Run: headless pygame with SDL's dummy video driver; simulated clock (each Clock.tick advances the game by its frame time, no real sleeping); random seed 0; keys injected as events and as key.get_pressed() state; no mouse input.
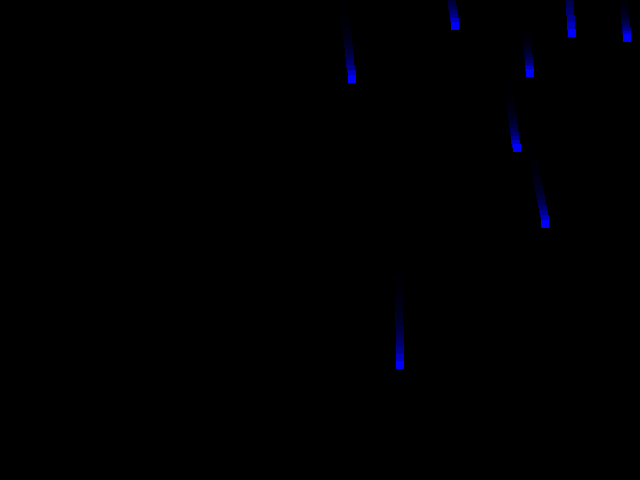
Frame 1 of 4 · flips 1–60 · no input
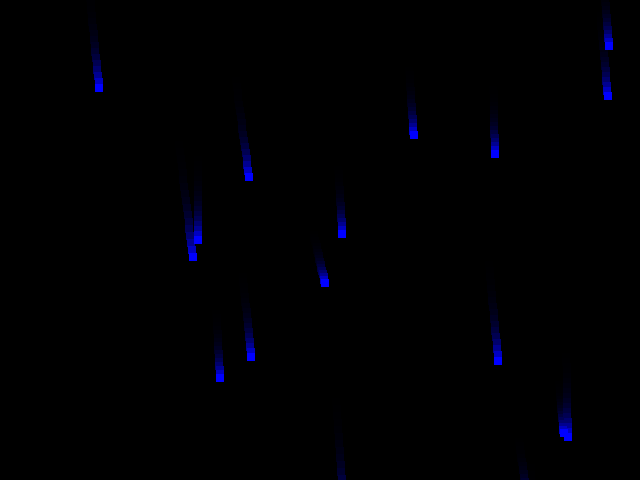
Frame 2 of 4 · flips 61–180 · tapped SPACE, RETURN · held RIGHT (→), D
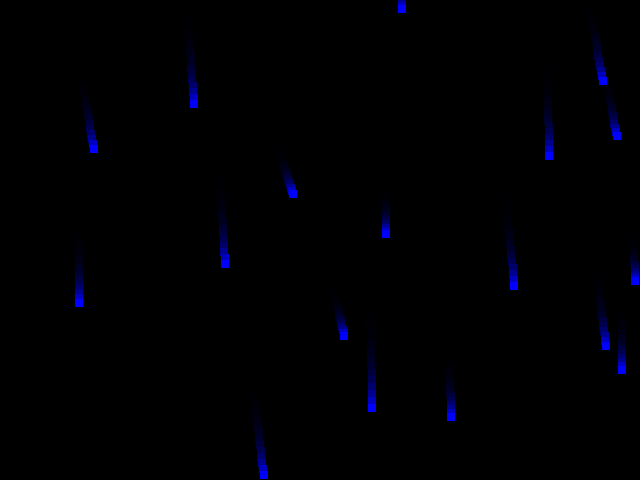
Frame 3 of 4 · flips 181–300 · held DOWN (↓), S
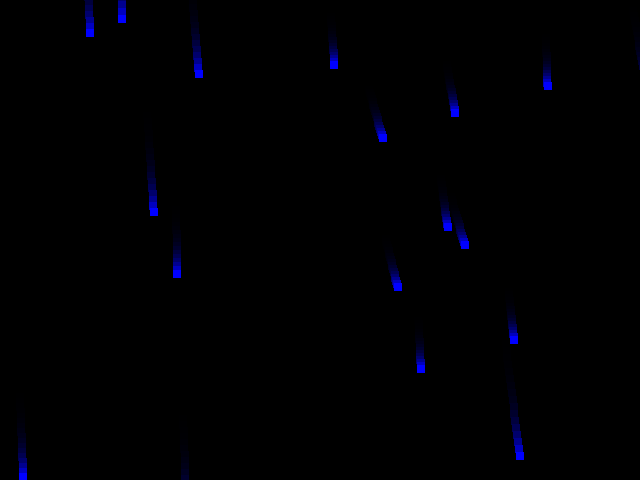
Frame 4 of 4 · flips 301–420 · held LEFT (←), A, UP (↑), W

The pygame program that drew these frames:


import sys
import random
import pygame

# SETUP

pygame.init()
pygame.display.set_caption(__file__)

# VARS

win = pygame.display.set_mode((640, 480))
width, height = pygame.display.get_window_size()
clock = pygame.time.Clock()
drop_size = 8
drops = []
timer = 0
step = 1
cd = 5

# LOOOOOOP

running = True
while running:
    # CLEAR
    s = pygame.Surface((width, height), pygame.SRCALPHA)
    s.fill((0, 0, 0, 255 / 4))
    win.blit(s, (0, 0))

    # HANDLE EVENTS
    for event in pygame.event.get():
        if event.type == pygame.QUIT:
            running = False
        if event.type == pygame.KEYDOWN:
            if event.key == pygame.K_ESCAPE:
                running = False

    # ADDING
    timer += step
    if timer > cd:
        timer = 0
        drops.append([
            random.randint(0, width),
            random.randint(-50, -10),
            random.random(),
            random.randint(3, 7)
        ])

    # DRAW AND UPDATE
    for drop in reversed(drops): # 0x, 1y, 2vx, 3vy

        # MOVE
        drop[0] += drop[2]
        drop[1] += drop[3]

        # DIE
        if drop[1] > height:
            drops.remove(drop)
            continue

        # DRAW
        pygame.draw.rect(win, (0, 0, 255), (
            drop[0],
            drop[1],
            drop_size,
            drop_size
        ))

    pygame.display.flip()
    clock.tick(60)

# EXIT

pygame.quit()
sys.exit()
